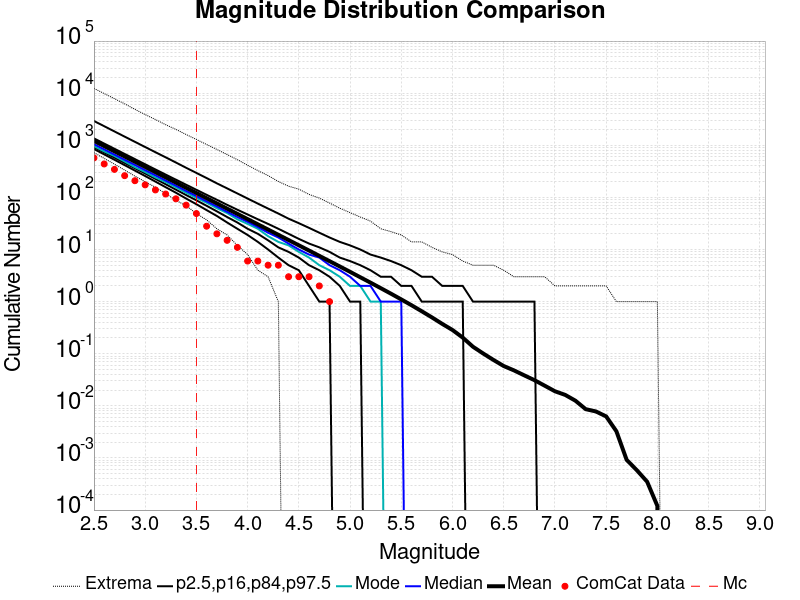

The data file committed next to this chart (first rows):
Magnitude, ComCat Data, Simulation Mean, Simulation Median, Simulation Mode, Simulation Minimum, Simulation Maximum, 2.5 %-ile, 16 %-ile, 84 %-ile, 97.5 %-ile
2.5, 572.0, 1216, 1049, 966.0, 722.0, 12364, 848.0, 922.0, 1356, 2926
2.6, 438.0, 965.6, 833.0, 764.0, 560.0, 9828, 669.0, 731.0, 1079, 2325
2.7, 345.0, 767, 663.0, 625.0, 435.0, 7844, 528.0, 580.0, 858.0, 1845
2.8, 261.0, 609.2, 527.0, 489.0, 334.0, 6240, 416.0, 459.0, 682.0, 1465
2.9, 209.0, 483.9, 419.0, 380.0, 256.0, 4894, 327.0, 363.0, 543.0, 1165
3.0, 174.0, 384.4, 333.0, 307.0, 200.0, 3884, 257.0, 288.0, 432.0, 926.0
3.1, 139.0, 305.3, 265.0, 242.0, 157.0, 3125, 201.0, 227.0, 344.0, 737.0
3.2, 116.0, 242.5, 211.0, 197.0, 118.0, 2481, 157.0, 179.0, 274.0, 588.0
3.3, 94.0, 192.6, 168.0, 156.0, 88.0, 2019, 123.0, 141.0, 219.0, 467.0
3.4, 71.0, 152.9, 133.0, 123.0, 69.0, 1610, 95.0, 111.0, 175.0, 370.0
3.5, 49.0, 121.5, 106.0, 98.0, 49.0, 1293, 74.0, 88.0, 140.0, 295.0
3.6, 28.0, 96.47, 84.0, 79.0, 37.0, 1036, 57.0, 69.0, 112.0, 235.0
3.7, 20.0, 76.6, 67.0, 62.0, 25.0, 833.0, 44.0, 54.0, 90.0, 186.0
3.8, 15.0, 60.83, 53.0, 50.0, 19.0, 664.0, 33.0, 42.0, 72.0, 149.0
3.9, 11.0, 48.3, 42.0, 38.0, 12.0, 530.0, 25.0, 33.0, 58.0, 119.0
4.0, 6.0, 38.35, 34.0, 31.0, 8.0, 414.0, 19.0, 25.0, 47.0, 95.0
4.1, 6.0, 30.44, 27.0, 25.0, 4.0, 327.0, 14.0, 20.0, 38.0, 76.0
4.2, 5.0, 24.15, 21.0, 18.0, 3.0, 262.0, 10.0, 15.0, 31.0, 61.0
4.3, 5.0, 19.16, 17.0, 14.0, 1.0, 202.0, 7.0, 11.0, 25.0, 49.0
4.4, 3.0, 15.19, 13.0, 12.0, 0.0, 164.0, 5.0, 9.0, 20.0, 39.0
4.5, 3.0, 12.05, 10.0, 9.0, 0.0, 144.0, 4.0, 7.0, 16.0, 32.0
4.6, 3.0, 9.544, 8.0, 7.0, 0.0, 114.0, 2.0, 5.0, 13.0, 26.0
4.7, 2.0, 7.558, 7.0, 5.0, 0.0, 97.0, 1.0, 4.0, 11.0, 21.0
4.8, 1.0, 5.974, 5.0, 4.0, 0.0, 78.0, 1.0, 3.0, 9.0, 17.0
4.9, 0.0, 4.726, 4.0, 3.0, 0.0, 62.0, 0.0, 2.0, 7.0, 14.0
5.0, 0.0, 3.73, 3.0, 2.0, 0.0, 51.0, 0.0, 1.0, 6.0, 12.0
5.1, 0.0, 2.933, 2.0, 2.0, 0.0, 42.0, 0.0, 1.0, 5.0, 10.0
5.2, 0.0, 2.31, 2.0, 1.0, 0.0, 35.0, 0.0, 0.0, 4.0, 8.0
5.3, 0.0, 1.812, 1.0, 1.0, 0.0, 25.0, 0.0, 0.0, 3.0, 7.0
5.4, 0.0, 1.418, 1.0, 0.0, 0.0, 22.0, 0.0, 0.0, 3.0, 6.0
5.5, 0.0, 1.102, 1.0, 0.0, 0.0, 19.0, 0.0, 0.0, 2.0, 5.0
5.6, 0.0, 0.8525, 0.0, 0.0, 0.0, 14.0, 0.0, 0.0, 2.0, 4.0
5.7, 0.0, 0.6529, 0.0, 0.0, 0.0, 14.0, 0.0, 0.0, 1.0, 3.0
5.8, 0.0, 0.497, 0.0, 0.0, 0.0, 11.0, 0.0, 0.0, 1.0, 3.0
5.9, 0.0, 0.3736, 0.0, 0.0, 0.0, 9.0, 0.0, 0.0, 1.0, 2.0
6.0, 0.0, 0.2852, 0.0, 0.0, 0.0, 8.0, 0.0, 0.0, 1.0, 2.0
6.1, 0.0, 0.204, 0.0, 0.0, 0.0, 6.0, 0.0, 0.0, 1.0, 2.0
6.2, 0.0, 0.1361, 0.0, 0.0, 0.0, 5.0, 0.0, 0.0, 0.0, 1.0
6.3, 0.0, 0.1009, 0.0, 0.0, 0.0, 5.0, 0.0, 0.0, 0.0, 1.0
6.4, 0.0, 0.07595, 0.0, 0.0, 0.0, 5.0, 0.0, 0.0, 0.0, 1.0
6.5, 0.0, 0.05807, 0.0, 0.0, 0.0, 4.0, 0.0, 0.0, 0.0, 1.0
6.6, 0.0, 0.04791, 0.0, 0.0, 0.0, 3.0, 0.0, 0.0, 0.0, 1.0
6.7, 0.0, 0.03852, 0.0, 0.0, 0.0, 3.0, 0.0, 0.0, 0.0, 1.0
6.8, 0.0, 0.0311, 0.0, 0.0, 0.0, 3.0, 0.0, 0.0, 0.0, 1.0
6.9, 0.0, 0.02437, 0.0, 0.0, 0.0, 3.0, 0.0, 0.0, 0.0, 0.0
7.0, 0.0, 0.01904, 0.0, 0.0, 0.0, 2.0, 0.0, 0.0, 0.0, 0.0
7.1, 0.0, 0.01622, 0.0, 0.0, 0.0, 2.0, 0.0, 0.0, 0.0, 0.0
7.2, 0.0, 0.01255, 0.0, 0.0, 0.0, 2.0, 0.0, 0.0, 0.0, 0.0
7.3, 0.0, 0.00864, 0.0, 0.0, 0.0, 2.0, 0.0, 0.0, 0.0, 0.0
7.4, 0.0, 0.0078, 0.0, 0.0, 0.0, 2.0, 0.0, 0.0, 0.0, 0.0
7.5, 0.0, 0.00627, 0.0, 0.0, 0.0, 2.0, 0.0, 0.0, 0.0, 0.0
7.6, 0.0, 0.00325, 0.0, 0.0, 0.0, 1.0, 0.0, 0.0, 0.0, 0.0
7.7, 0.0, 9.2E-4, 0.0, 0.0, 0.0, 1.0, 0.0, 0.0, 0.0, 0.0
7.8, 0.0, 5.8E-4, 0.0, 0.0, 0.0, 1.0, 0.0, 0.0, 0.0, 0.0
7.9, 0.0, 3.5E-4, 0.0, 0.0, 0.0, 1.0, 0.0, 0.0, 0.0, 0.0
8.0, 0.0, 1.2E-4, 0.0, 0.0, 0.0, 1.0, 0.0, 0.0, 0.0, 0.0
8.1, 0.0, 0.0, 0.0, 0.0, 0.0, 0.0, 0.0, 0.0, 0.0, 0.0
8.2, 0.0, 0.0, 0.0, 0.0, 0.0, 0.0, 0.0, 0.0, 0.0, 0.0
8.3, 0.0, 0.0, 0.0, 0.0, 0.0, 0.0, 0.0, 0.0, 0.0, 0.0
8.4, 0.0, 0.0, 0.0, 0.0, 0.0, 0.0, 0.0, 0.0, 0.0, 0.0
... 6 more rows
